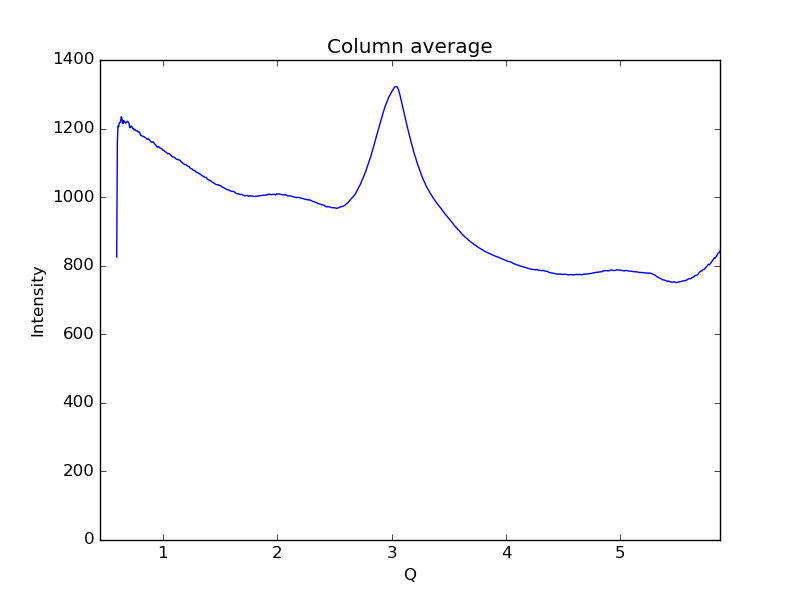

The data file committed next to this chart (first rows):
0.59621693822088684, 825.188
0.6019, 1160
0.6075, 1208
0.6132, 1205
0.6189, 1217
0.6245, 1218
0.6302, 1219
0.6358, 1234
0.6415, 1230
0.6472, 1215
0.6528, 1215
0.6585, 1223
0.6641, 1219
0.6698, 1219
0.6755, 1216
0.6811, 1219
0.6868, 1220
0.6924, 1221
0.6981, 1218
0.7038, 1215
0.7094, 1203
0.7151, 1203
0.7207, 1207
0.7264, 1207
0.7321, 1204
0.7377, 1200
0.7434, 1200
0.749, 1196
0.7547, 1198
0.7603, 1196
0.766, 1193
0.7717, 1194
0.7773, 1193
0.783, 1190
0.7886, 1192
0.7943, 1189
0.8, 1185
0.8056, 1180
0.8113, 1180
0.8169, 1178
0.8226, 1178
0.8283, 1177
0.8339, 1177
0.8396, 1175
0.8452, 1174
0.8509, 1173
0.8566, 1170
0.8622, 1170
0.8679, 1169
0.8735, 1170
0.8792, 1167
0.8849, 1166
0.8905, 1163
0.8962, 1161
0.9018, 1160
0.9075, 1161
0.9132, 1161
0.9188, 1159
0.9245, 1157
0.9301, 1154
0.9358, 1153
... 939 more rows
